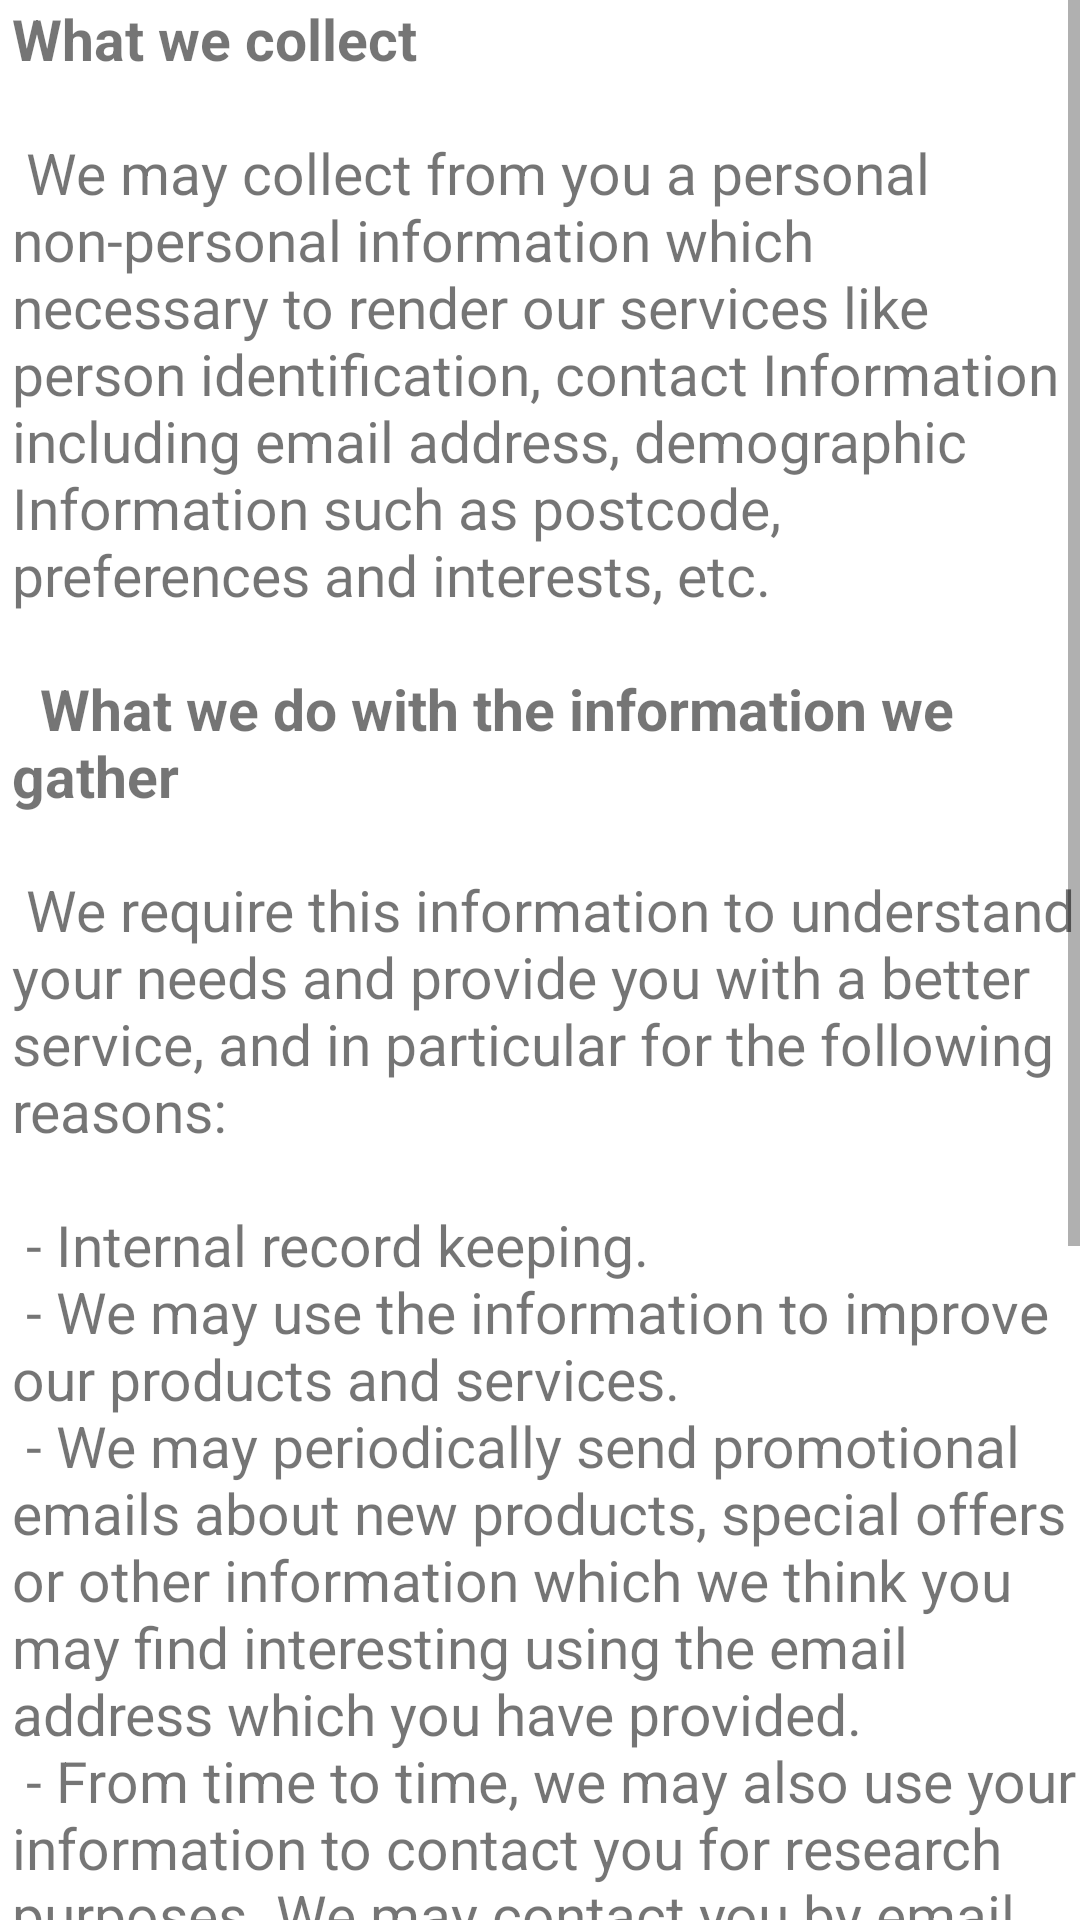

Produce the Android XML layout that renders to this screen, including the resource entries it uses.
<!-- AndroidManifest.xml: application theme Theme.Testing -->
<!-- res/layout/activity_policy.xml -->
<?xml version="1.0" encoding="utf-8"?>
<androidx.constraintlayout.widget.ConstraintLayout xmlns:android="http://schemas.android.com/apk/res/android"
    xmlns:app="http://schemas.android.com/apk/res-auto"
    xmlns:tools="http://schemas.android.com/tools"
    android:layout_width="match_parent"
    android:layout_height="match_parent"
    tools:context=".Policy">


<ScrollView
    android:layout_width="match_parent"
    android:layout_height="match_parent">
    <TextView
        android:layout_width="match_parent"
        android:layout_height="match_parent"
        android:layout_marginStart="4dp"
        android:text="@string/privacy_policy"
        android:autoLink="all"
        android:textSize="19dp"
        />
</ScrollView>

</androidx.constraintlayout.widget.ConstraintLayout>
<!-- resources referenced by this layout -->
<resources>
  <string name="privacy_policy">
  
          <b>What we collect</b>\n\n
  
  We may collect from you a personal  non-personal information which necessary to render our services like person identification, contact Information including email address, demographic Information such as postcode, preferences and interests, etc.\n\n
     <b> What we do with the information we gather</b>\n\n
  
  We require this information to understand your needs and provide you with a better service, and in particular for the following reasons:\n\n
  - Internal record keeping.\n
  - We may use the information to improve our products and services.\n
  - We may periodically send promotional emails about new products, special offers or other information which we think you may find interesting using the email address which you have provided.\n
  - From time to time, we may also use your information to contact you for  research purposes. We may contact you by email, phone, mail. We may use the information to customize the website according to your interests.
  -To improve customer services\n
  -To improve our website\n\n
  
          <b>SECURITY</b>\n\n
  We adopt appropriate data collection, storage and processing practices and security measures to protect against unauthorized access, alteration, disclosure or destruction of your personal information, username, password, other information and data stored on our Site.</string>
  <style name="Theme.Testing" parent="Theme.MaterialComponents.DayNight.DarkActionBar">
          
          <item name="colorPrimary">@color/purple_500</item>
          <item name="colorPrimaryVariant">@color/purple_700</item>
          <item name="colorOnPrimary">@color/white</item>
          
          <item name="colorSecondary">@color/teal_200</item>
          <item name="colorSecondaryVariant">@color/teal_700</item>
          <item name="colorOnSecondary">@color/black</item>
          
          <item name="android:statusBarColor" tools:targetApi="l">?attr/colorPrimaryVariant</item>
          
      </style>
  <color name="purple_500">#FF6200EE</color>
  <color name="purple_700">#FF3700B3</color>
  <color name="white">#FFFFFFFF</color>
  <color name="teal_200">#FF03DAC5</color>
  <color name="teal_700">#FF018786</color>
  <color name="black">#FF000000</color>
</resources>
